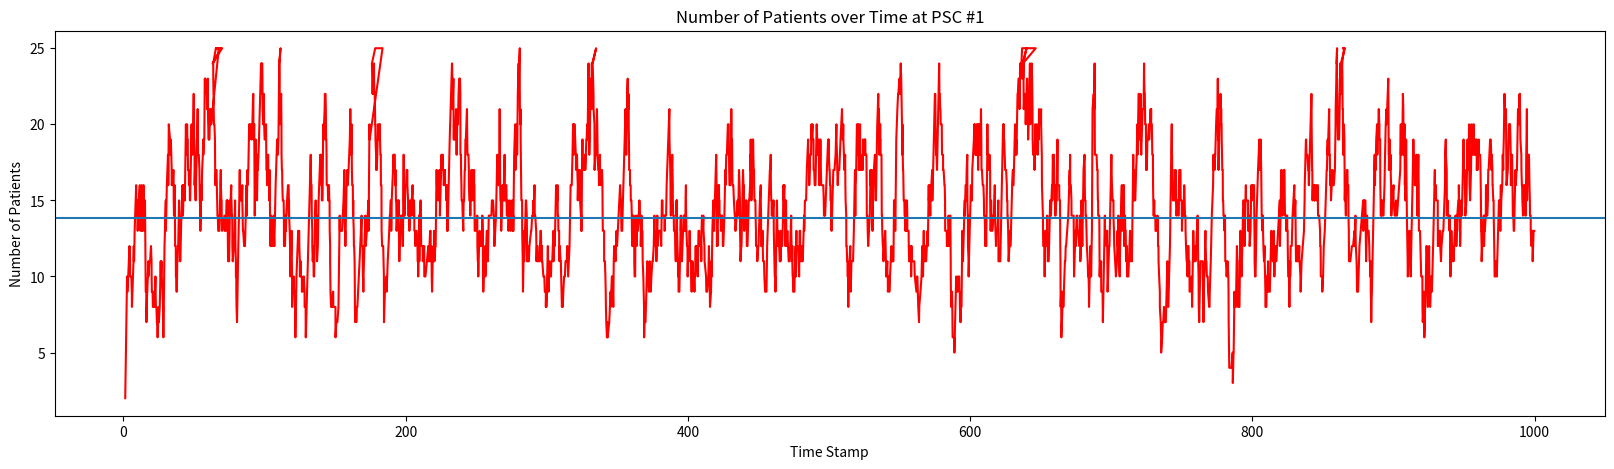
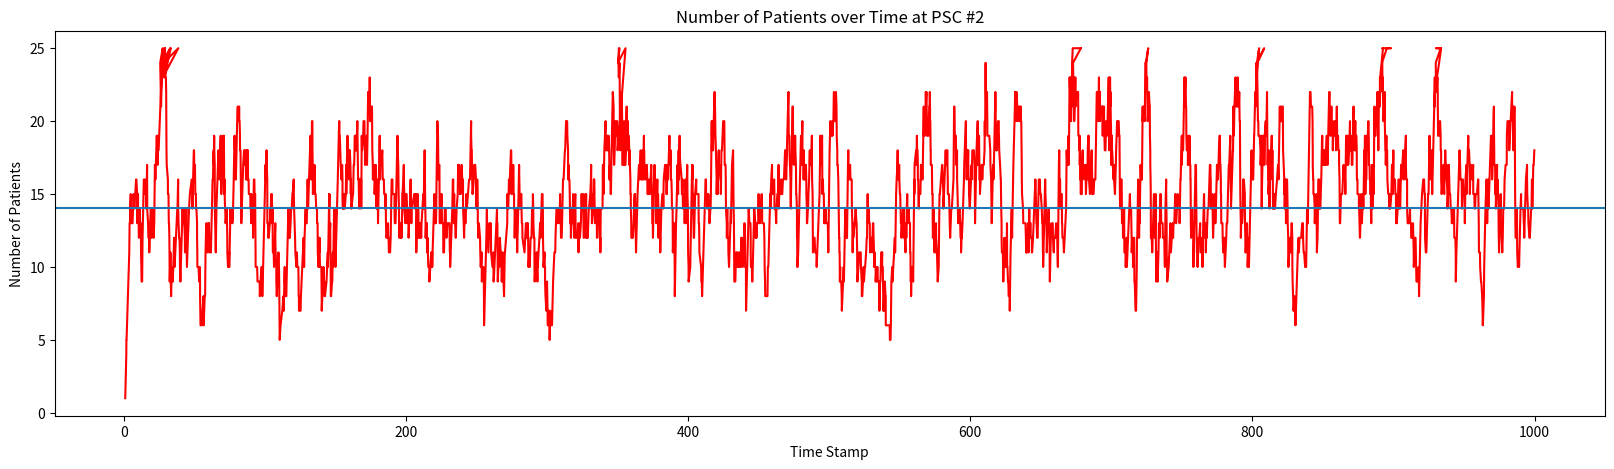
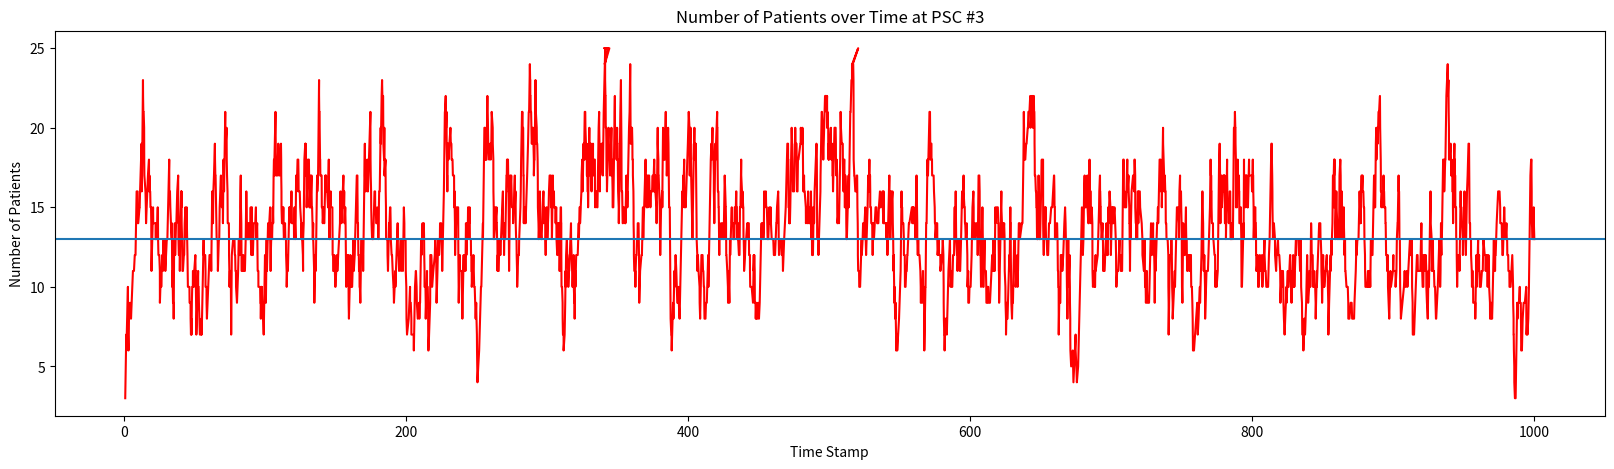
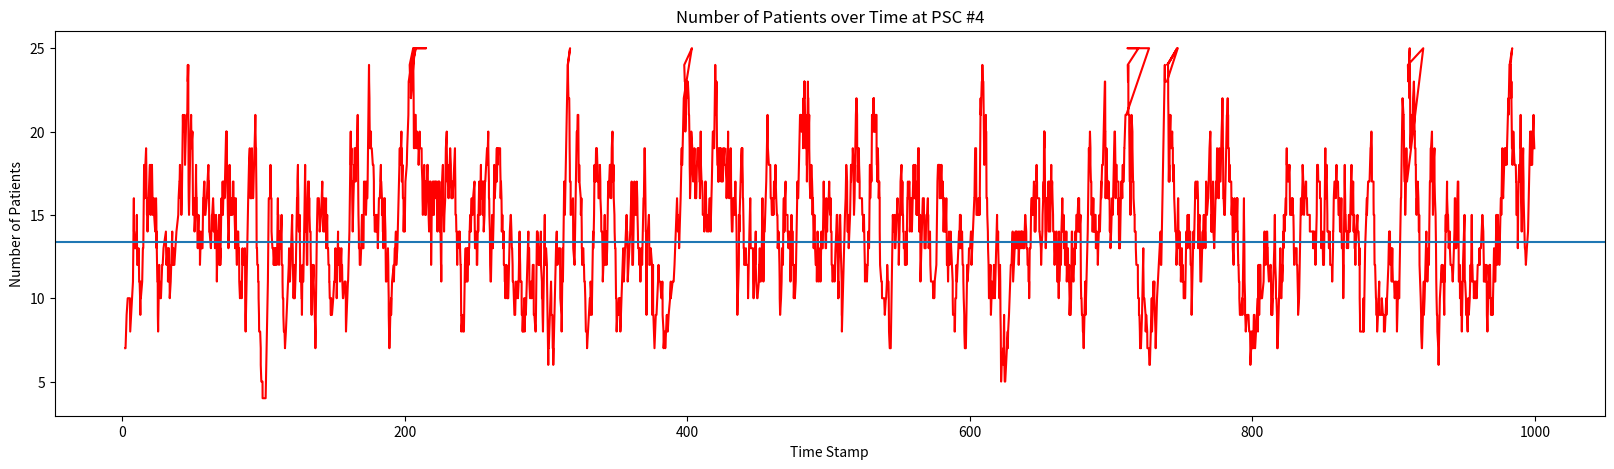
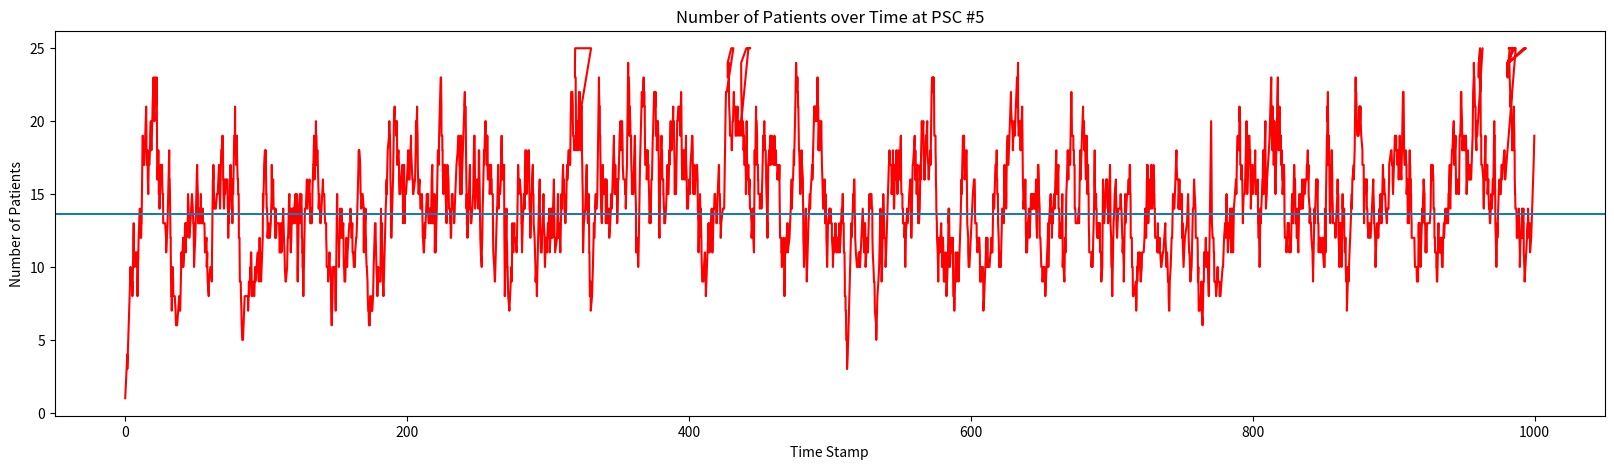
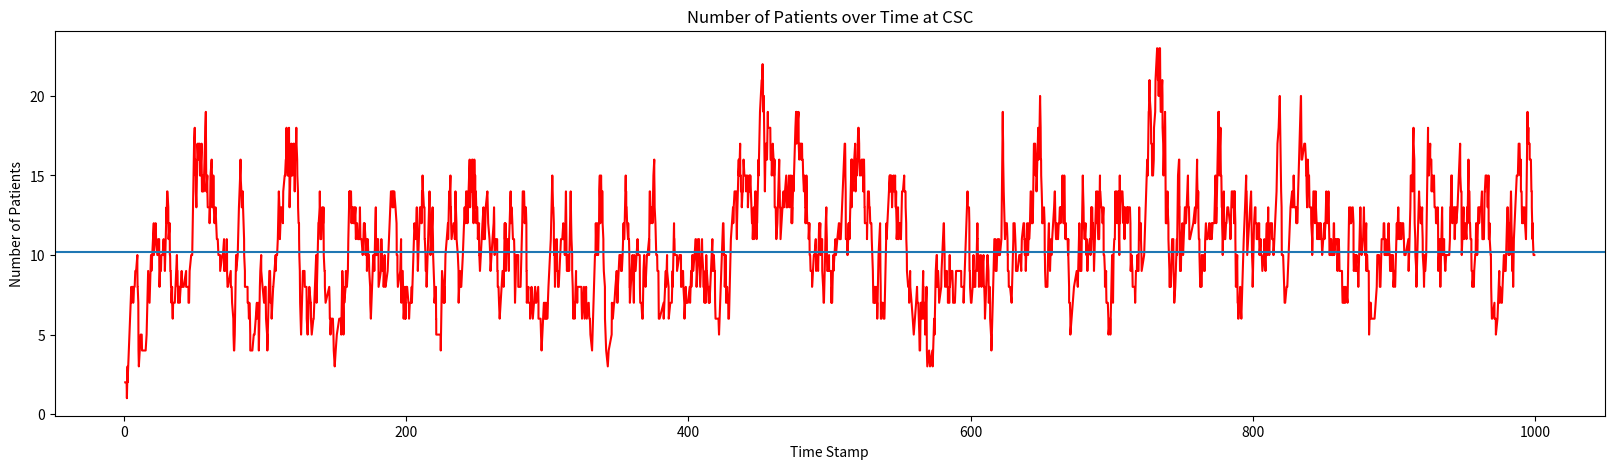

Source code (Python) for these figures, in order:
import numpy as np
import heapq
import time
import matplotlib.pyplot as plt


# Constants
PSC_TRANSFER_RATE = 1 # poisson (arrivals per day)
CSC_PROCESSING_RATE = 5 # exponential
ISCHEMIC_RATE = 4 #
HEMORRHAGIC_RATE = 6 #

NUMBER_OF_PSC_HOSPITALS = 5
# CSC_ARRIVAL_RATE = NUMBER_OF_PSC_HOSPITALS * PSC_TRANSFER_RATE # poisson


CSC_ARRIVAL_RATE = 5 # per day


NUMBER_OF_BEDS_AT_CSC = 50 # check on this
DURATION = 1000 # min
COST_PER_BED_PER_DAY = 12345 # dollars


# set the seed
np.random.seed(23)

class Patient:
    '''
    Represents a single entity in the system (i.e. a 'patient')
    Contains a unique ID (essentially used for comparison with other patients)
    Spawn Time - time that the patient was sent away from hospital
    Duration - The processing time they would see at the CSC
    '''
    def __init__(self, pid, current_time):
        self.id = pid
        self.spawn_time = current_time

        if np.random.uniform() < .15:
            self.stroke_type = "HEMORRHAGIC"
            self.duration = np.random.exponential(HEMORRHAGIC_RATE)
        else:
            self.stroke_type = "ISCHEMIC"
            self.duration = np.random.exponential(ISCHEMIC_RATE)


        # self.duration = np.random.exponential(CSC_PROCESSING_RATE)
        self.completion_time = self.spawn_time + self.duration

        # cost
        # self.cost = 0

    def update_completion_time(self, duration):
        self.completion_time += duration

class Event:
    '''
    Parent class for an event
    Takes in the event stuff and just wraps both types of events
    '''
    def __init__(self, patient, completion_time, event_type, hospital_id):
        self.patient = patient
        self.completion_time = completion_time
        self.event_type = event_type
        self.hospital_id = hospital_id

    def __lt__(self, other):
        return self.completion_time < other.completion_time

    def pprint(self):
        print("{} at time {}, hospital {}".format(self.event_type, self.completion_time, self.hospital_id))



class Hospital:
    def __init__(self, pid, number_of_beds, processing_mean, transfer_rate, arrival_rate):
        self.pid = pid
        self.number_spawned = 0
        self.max_beds = number_of_beds
        self.bed_count = 0
        self.transfer_rate = transfer_rate
        self.processing_mean = processing_mean
        self.arrival_rate = arrival_rate
        self.rejected_count = 0
        self.time_stamps = []
        self.average_bed_count = 0
    
    def process_departure(self, departure_event):
        self.bed_count -= 1
        self.time_stamps.append((self.bed_count, departure_event.patient.completion_time))
        return False

    def calculate_average(self):
        average = 0
        # time weighted average
        for i in range(len(self.time_stamps) - 1):
            pair1 = self.time_stamps[i]
            pair2 = self.time_stamps[i+1]
            gap = pair2[1] - pair1[1]
            time_slice = gap / DURATION
            average += pair1[0] * time_slice

        self.average_bed_count = average


    def pprint(self):
        self.calculate_average()
        print("------------------------")
        print("Hospital ID: ", self.pid)
        print("Max Beds: ", self.max_beds)
        print("Number Rejected: ", self.rejected_count)
        print("Average Number of beds filled: ", self.average_bed_count)

    def graph_count(self):
        self.calculate_average()
        y_vals = [x[0] for x in self.time_stamps]
        x_vals = [x[1] for x in self.time_stamps]

        plt.figure(figsize = (20, 5))
        plt.plot(x_vals, y_vals, '-r')
        plt.axhline(y = self.average_bed_count)
        plt.xlabel("Time Stamp")
        plt.ylabel("Number of Patients")
        if self.pid == 0:
            plt.title("Number of Patients over Time at CSC")
        else:
            plt.title("Number of Patients over Time at PSC #{}".format(self.pid))
        plt.show()

class PSC(Hospital):
    def process_arrival(self, arrival_event):
        patient = arrival_event.patient
        if self.bed_count < self.max_beds:
            if np.random.uniform() < .13:
                # transfer immediately to the CSC
                arrival_event = Event(patient, patient.spawn_time + 0, "Arrival", 0)
                return arrival_event
            else:
                self.bed_count += 1
                # generate a departure event, for the duration of their visit
                departure_event = Event(patient, patient.completion_time, "Departure", self.pid)
                return departure_event

        self.rejected_count += 1
        self.time_stamps.append((self.bed_count, patient.completion_time))
        return False
    


class CSC(Hospital):
    def process_arrival(self, arrival_event):

        patient_obj = arrival_event.patient

        if self.bed_count < self.max_beds:

            self.bed_count += 1

            # print(self.bed_count)

            departure_event = Event(patient_obj, patient_obj.completion_time, "Departure", self.pid)

            return departure_event

        # print("Rejected")
        self.rejected_count += 1
        return False



def arrival_spawner(list_of_hospitals):
    '''
    This is just a star model so the CSC is at the center and it is fed by multiple hospitals
    We model the arrival rates to the hospital as the sum of the exit rates from the PSCs

    This discrete event simulation is an abstraction - we first generate all of the possible
    entities in the system into a big queue as the composition of the separate PSCs

    We then build up this queue to pull from later in the hospital
    '''

    spawning_queue = []
    number_spawned = 0

    for hospital in list_of_hospitals:
        if isinstance(hospital, PSC):
            current_time = 0
            while current_time < 2*DURATION:
                new_patient = Patient(number_spawned, current_time)
                new_event = Event(new_patient, current_time, "Arrival", hospital.pid)
                spawning_queue.append(new_event)
                current_time += np.random.exponential(1.0 / hospital.arrival_rate)
                number_spawned += 1

    return spawning_queue


def build_hospital_dict(list_of_hospitals):
    hdict = {}
    for hospital in list_of_hospitals:
        hdict[hospital.pid] = hospital
    return hdict

class Simulation:
    def __init__(self, hospital_dict, event_queue):
        self.hospital_dict = hospital_dict
        self.event_queue = event_queue
        heapq.heapify(self.event_queue)
        self.current_time = 0
        self.duration = DURATION

    def get_hospital(self, hid):
        return self.hospital_dict[hid]

    def get_next_event(self):
        '''
        Getter to pop off the queue
        '''
        if self.event_queue:
            return heapq.heappop(self.event_queue)
        else:
            return False

    def process_event(self, event):
        temp_hospital = self.get_hospital(event.hospital_id)
        
        if event.event_type == "Arrival":

            # print("Arrived: Patient #{}, at time {}, at hospital {}".format(event.patient.id, 
            # self.current_time, event.hospital_id))

            new_event = temp_hospital.process_arrival(event)

        elif event.event_type == "Departure":

            # print("Departure: Patient #{}, at time {}, at hospital {}".format(event.patient.id, 
            # self.current_time, event.hospital_id))
            
            new_event = temp_hospital.process_departure(event)
        
        if new_event:
            heapq.heappush(self.event_queue, new_event)

        self.current_time = event.completion_time
        
        return

    def run_simulation(self):

        # number_of_events = 0.0
        # bed_count = 0.0

        while self.current_time < self.duration:
            # print(self.current_time)
            next_event = self.get_next_event()

            self.process_event(next_event)

            # self.process_events()
            # bed_count += self.bed_count
            # number_of_events += 1

        # average_bed_count = bed_count / number_of_events

        # print("Average Bed Count : {}".format(average_bed_count))


# average length of stay in hospital is 4.5 days

if __name__ == "__main__":
    
    hospital_list = [
        PSC(1, 25, 4, .14, 4),
        PSC(2, 25, 4, .14, 4),
        PSC(3, 25, 4, .14, 4),
        PSC(4, 25, 4, .14, 4),
        PSC(5, 25, 4, .14, 4),
        CSC(0, 25, 4, .14, 4)
    ]
    
    event_queue = arrival_spawner(hospital_list)

    hospital_dict = build_hospital_dict(hospital_list)

    mySimulation = Simulation(hospital_dict, event_queue)

    mySimulation.run_simulation()

    for hospital in hospital_list:
        # pass
        hospital.pprint()
        # print(hospital.time_stamps)
        hospital.graph_count()